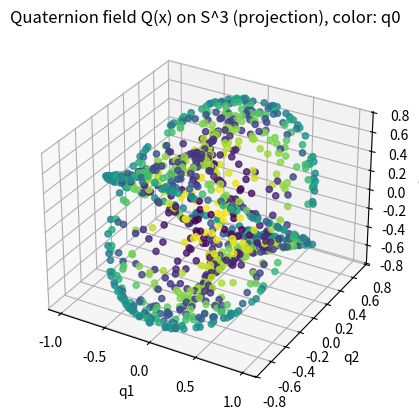
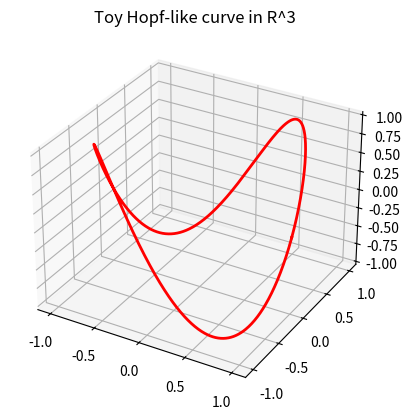

Source code (Python) for these figures, in order:
"""
Simple visualization utilities for the rotor field Q(x).

- Sample random points on S^3 (unit quaternions).
- Plot their 3D projection (q1, q2, q3) with color-coded q0.
- Show a toy Hopf-like knotted curve in R^3 (not a full Hopfion solution).
"""

import numpy as np
import matplotlib.pyplot as plt
from mpl_toolkits.mplot3d import Axes3D  # noqa: F401


def generate_Q_field(N, amp=1.0):
    """Sample N random points on S^3 (unit quaternions)."""
    phi1 = np.random.uniform(0, 2 * np.pi, N)
    phi2 = np.random.uniform(0, 2 * np.pi, N)

    q0 = amp * np.cos(phi1)
    q1 = amp * np.sin(phi1) * np.cos(phi2)
    q2 = amp * np.sin(phi1) * np.sin(phi2)
    q3 = amp * np.sin(phi2)

    Q = np.stack([q0, q1, q2, q3], axis=1)
    # optional: normalize explicitly
    Q /= np.linalg.norm(Q, axis=1, keepdims=True)
    return Q


def plot_Q_projection(Q):
    """3D scatter plot of (q1, q2, q3) with color-coded q0."""
    fig = plt.figure()
    ax = fig.add_subplot(111, projection="3d")
    ax.scatter(Q[:, 1], Q[:, 2], Q[:, 3], c=Q[:, 0], cmap="viridis", alpha=0.8)
    ax.set_xlabel("q1")
    ax.set_ylabel("q2")
    ax.set_zlabel("q3")
    plt.title("Quaternion field Q(x) on S^3 (projection), color: q0")
    plt.show()


def plot_toy_hopf_curve(N=1000):
    """Plot a toy knotted curve reminiscent of a Hopf-type object."""
    t = np.linspace(0, 2 * np.pi, N)
    x = np.cos(t)
    y = np.sin(t)
    z = np.sin(2 * t)

    fig = plt.figure()
    ax = fig.add_subplot(111, projection="3d")
    ax.plot(x, y, z, color="red", linewidth=2)
    plt.title("Toy Hopf-like curve in R^3")
    plt.show()


def main():
    N = 1000
    Q = generate_Q_field(N)
    plot_Q_projection(Q)
    plot_toy_hopf_curve(N)


if __name__ == "__main__":
    main()
